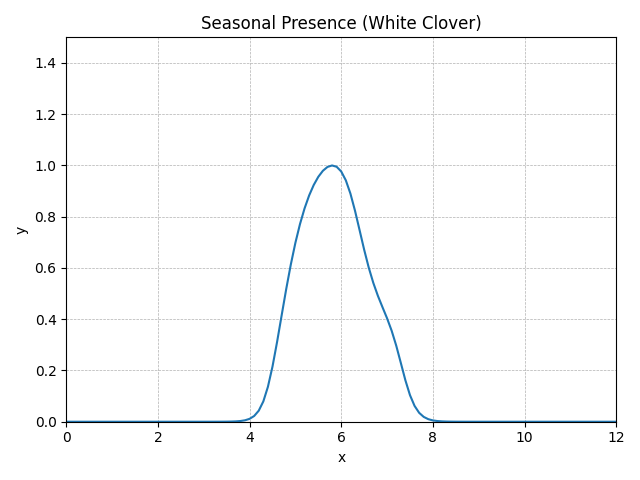

Values plotted in this chart, from the file beside it:
method, step, t, y, step_size, difference, tolerance, y_normalised
RungeKutta4, 0, 0.0, 0, 0.1, 0, 0.01, 0E+5
RungeKutta4, 1, 0.1, 6.99293E-16, 0.1, 0, 0.01, 5.52678E-16
RungeKutta4, 2, 0.2, 2.18350E-15, 0.1, 0, 0.01, 1.72570E-15
RungeKutta4, 3, 0.3, 5.69477E-15, 0.1, 0, 0.01, 4.50080E-15
RungeKutta4, 4, 0.4, 1.41059E-14, 0.1, 0, 0.01, 1.11484E-14
RungeKutta4, 5, 0.5, 3.40629E-14, 0.1, 0, 0.01, 2.69212E-14
RungeKutta4, 6, 0.6, 8.08216E-14, 0.1, 0, 0.01, 6.38765E-14
RungeKutta4, 7, 0.7, 1.89074E-13, 0.1, 0, 0.01, 1.49433E-13
RungeKutta4, 8, 0.8, 4.37057E-13, 0.1, 0, 0.01, 3.45423E-13
RungeKutta4, 9, 0.9, 9.99874E-13, 0.1, 0, 0.01, 7.90239E-13
RungeKutta4, 10, 1.0, 2.26667E-12, 0.1, 0, 0.01, 1.79144E-12
RungeKutta4, 11, 1.1, 5.09717E-12, 0.1, 0, 0.01, 4.02849E-12
RungeKutta4, 12, 1.2, 1.13798E-11, 0.1, 0, 0.01, 8.99390E-12
RungeKutta4, 13, 1.3, 2.52414E-11, 0.1, 0, 0.01, 1.99493E-11
RungeKutta4, 14, 1.4, 5.56584E-11, 0.1, 0, 0.01, 4.39890E-11
RungeKutta4, 15, 1.5, 1.22070E-10, 0.1, 0, 0.01, 9.64767E-11
RungeKutta4, 16, 1.6, 2.66408E-10, 0.1, 0, 0.01, 2.10553E-10
RungeKutta4, 17, 1.7, 5.78778E-10, 0.1, 0, 0.01, 4.57431E-10
RungeKutta4, 18, 1.8, 1.25214E-9, 0.1, 0, 0.01, 9.89615E-10
RungeKutta4, 19, 1.9, 2.69831E-9, 0.1, 0, 0.01, 2.13258E-9
RungeKutta4, 20, 2.0, 5.79356E-9, 0.1, 0, 0.01, 4.57888E-9
RungeKutta4, 21, 2.1, 1.23970E-8, 0.1, 0, 0.01, 9.79783E-9
RungeKutta4, 22, 2.2, 2.64420E-8, 0.1, 0, 0.01, 2.08981E-8
RungeKutta4, 23, 2.3, 5.62287E-8, 0.1, 0, 0.01, 4.44397E-8
RungeKutta4, 24, 2.4, 1.19228E-7, 0.1, 0, 0.01, 9.42305E-8
RungeKutta4, 25, 2.5, 2.52128E-7, 0.1, 0, 0.01, 1.99267E-7
RungeKutta4, 26, 2.6, 5.31795E-7, 0.1, 0, 0.01, 4.20298E-7
RungeKutta4, 27, 2.7, 0.000001119, 0.1, 0, 0.01, 8.84318E-7
RungeKutta4, 28, 2.8, 0.000002349, 0.1, 0, 0.01, 0.000001856
RungeKutta4, 29, 2.9, 0.000004919, 0.1, 0, 0.01, 0.000003888
RungeKutta4, 30, 3.0, 0.00001028, 0.1, 0, 0.01, 0.000008125
RungeKutta4, 31, 3.1, 0.00002144, 0.1, 0, 0.01, 0.00001694
RungeKutta4, 32, 3.2, 0.00004462, 0.1, 0, 0.01, 0.00003526
RungeKutta4, 33, 3.3, 0.00009267, 0.1, 0, 0.01, 0.00007324
RungeKutta4, 34, 3.4, 0.0001921, 0.1, 0, 0.01, 0.0001518
RungeKutta4, 35, 3.5, 0.0003974, 0.1, 0, 0.01, 0.0003141
RungeKutta4, 36, 3.6, 0.0008201, 0.1, 0, 0.01, 0.0006482
RungeKutta4, 37, 3.7, 0.001688, 0.1, 0, 0.01, 0.001334
RungeKutta4, 38, 3.8, 0.003461, 0.1, 0, 0.01, 0.002735
RungeKutta4, 39, 3.9, 0.007055, 0.1, 0, 0.01, 0.005576
RungeKutta4, 40, 4.0, 0.01424, 0.1, 0, 0.01, 0.01126
RungeKutta4, 41, 4.1, 0.02828, 0.1, 0, 0.01, 0.02235
RungeKutta4, 42, 4.2, 0.05452, 0.1, 0, 0.01, 0.04309
RungeKutta4, 43, 4.3, 0.1003, 0.1, 0, 0.01, 0.07925
RungeKutta4, 44, 4.4, 0.1723, 0.1, 0, 0.01, 0.1362
RungeKutta4, 45, 4.5, 0.2723, 0.1, 0, 0.01, 0.2152
RungeKutta4, 46, 4.6, 0.3939, 0.1, 0, 0.01, 0.3113
RungeKutta4, 47, 4.7, 0.5255, 0.1, 0, 0.01, 0.4153
RungeKutta4, 48, 4.8, 0.6557, 0.1, 0, 0.01, 0.5182
RungeKutta4, 49, 4.9, 0.7765, 0.1, 0, 0.01, 0.6137
RungeKutta4, 50, 5.0, 0.8837, 0.1, 0, 0.01, 0.6984
RungeKutta4, 51, 5.1, 0.9759, 0.1, 0, 0.01, 0.7713
RungeKutta4, 52, 5.2, 1.053, 0.1, 0, 0.01, 0.8326
RungeKutta4, 53, 5.3, 1.117, 0.1, 0, 0.01, 0.8831
RungeKutta4, 54, 5.4, 1.169, 0.1, 0, 0.01, 0.9239
RungeKutta4, 55, 5.5, 1.209, 0.1, 0, 0.01, 0.9558
RungeKutta4, 56, 5.6, 1.239, 0.1, 0, 0.01, 0.9793
RungeKutta4, 57, 5.7, 1.258, 0.1, 0, 0.01, 0.9943
RungeKutta4, 58, 5.8, 1.265, 0.1, 0, 0.01, 1
RungeKutta4, 59, 5.9, 1.259, 0.1, 0, 0.01, 0.9949
... 62 more rows
